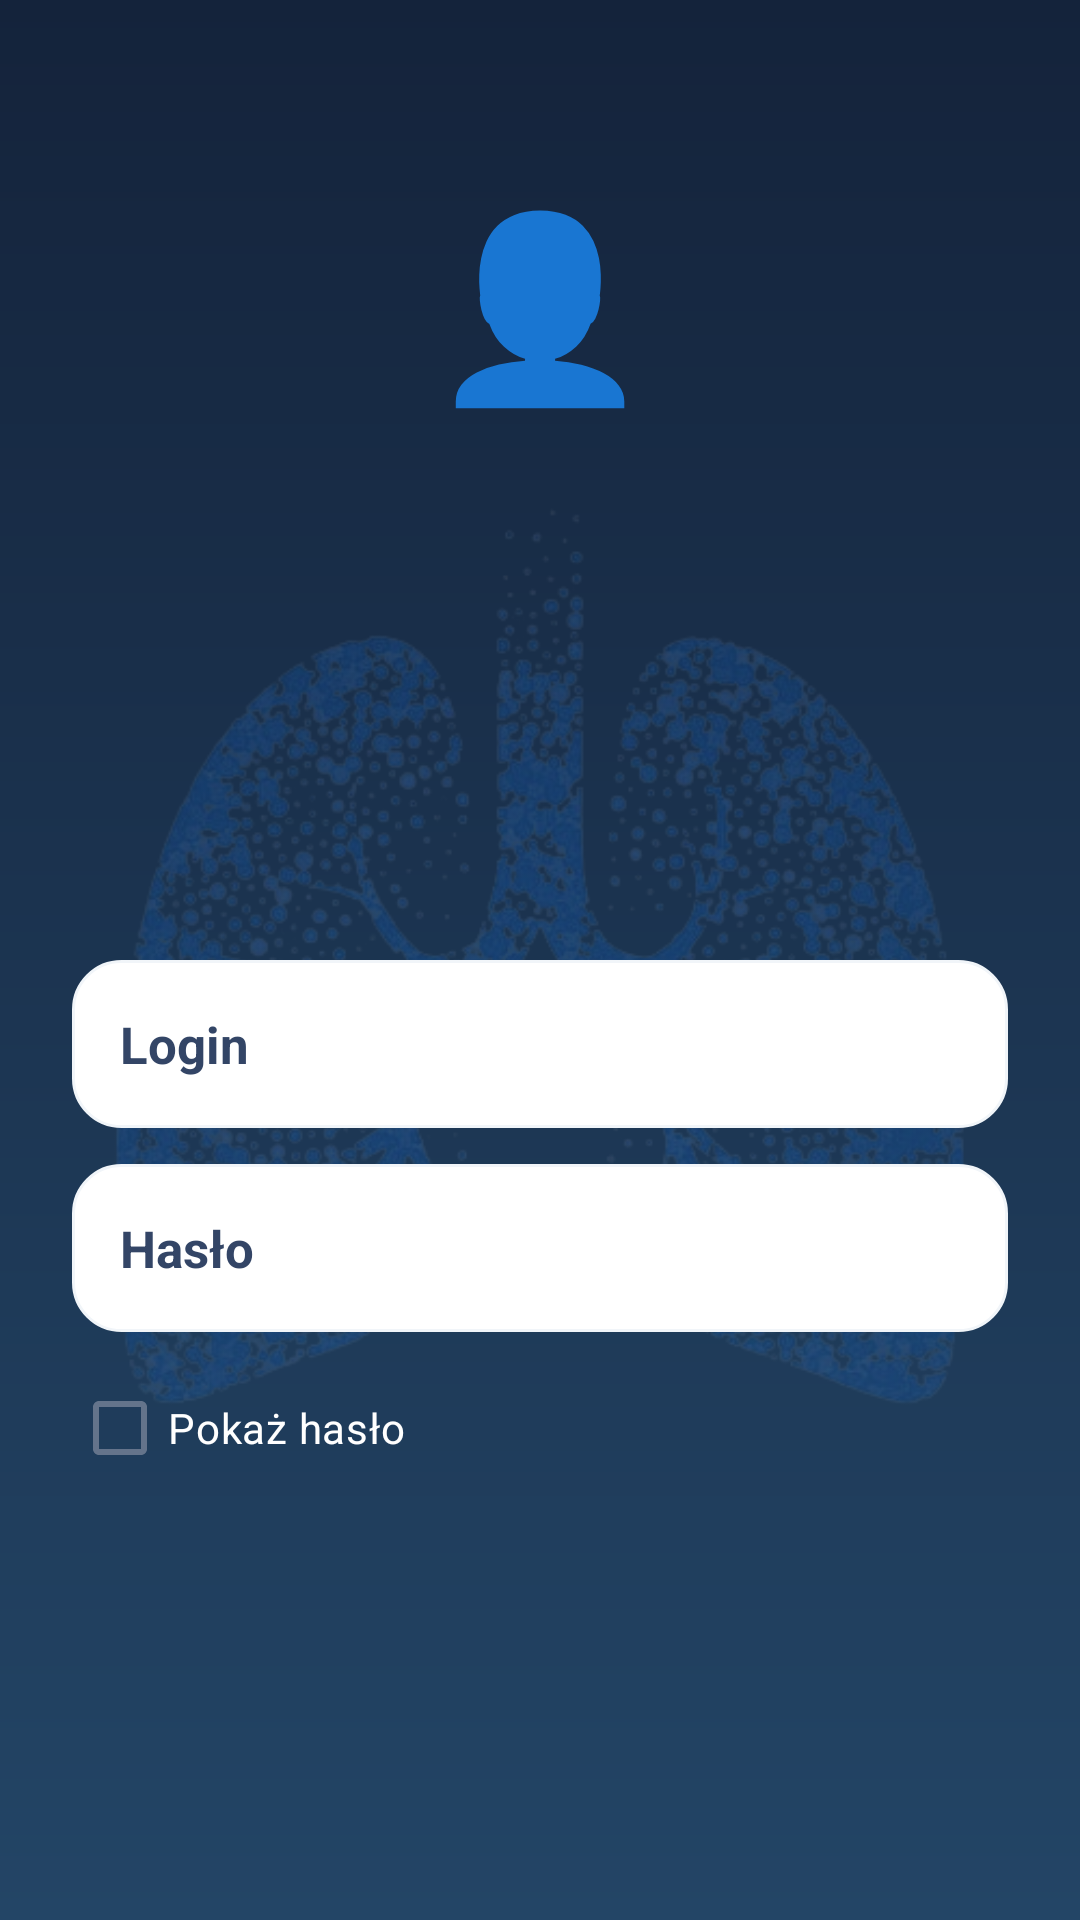

Android layout source for this screen:
<!-- AndroidManifest.xml: activity theme Theme.MyApplication.NoActionBar -->
<!-- res/layout/activity_main.xml -->
<?xml version="1.0" encoding="utf-8"?>
<androidx.constraintlayout.widget.ConstraintLayout
    xmlns:android="http://schemas.android.com/apk/res/android"
    xmlns:app="http://schemas.android.com/apk/res-auto"
    xmlns:tools="http://schemas.android.com/tools"
    android:layout_width="match_parent"
    android:layout_height="match_parent"
    android:id="@+id/container"
    android:background="@drawable/gradient_bg">

    
    <ImageView
        android:id="@+id/lungsImage"
        android:layout_width="0dp"
        android:layout_height="0dp"
        android:alpha="0.2"
        android:adjustViewBounds="true"
        android:contentDescription="@string/lungs"
        android:scaleType="centerInside"
        android:src="@drawable/lungs"
        app:layout_constraintTop_toTopOf="parent"
        app:layout_constraintBottom_toBottomOf="parent"
        app:layout_constraintStart_toStartOf="parent"
        app:layout_constraintEnd_toEndOf="parent" />

    
    <TextView
        android:id="@+id/userIcon"
        android:layout_width="wrap_content"
        android:layout_height="wrap_content"
        android:text="👤"
        android:textSize="60sp"
        android:layout_marginTop="60dp"
        app:layout_constraintTop_toTopOf="parent"
        app:layout_constraintStart_toStartOf="parent"
        app:layout_constraintEnd_toEndOf="parent"
        android:textColor="@android:color/white"/>

    
    <LinearLayout
        android:id="@+id/loginFormContainer"
        android:layout_width="0dp"
        android:layout_height="wrap_content"
        android:orientation="vertical"
        android:gravity="center_horizontal"
        android:padding="24dp"
        app:layout_constraintBottom_toBottomOf="parent"
        app:layout_constraintStart_toStartOf="parent"
        app:layout_constraintEnd_toEndOf="parent"
        android:layout_marginBottom="32dp">

        
        <EditText
            android:id="@+id/etLogin"
            android:layout_width="match_parent"
            android:layout_height="56dp"
            android:hint="Login"
            android:textColor="#14233B"
            android:textColorHint="#334566"
            android:textSize="17sp"
            android:textStyle="bold"
            android:background="@drawable/field_bg"
            android:paddingStart="16dp"
            android:paddingEnd="16dp"
            android:inputType="textEmailAddress"
            android:importantForAutofill="yes"
            android:autofillHints="username"/>

        <Space
            android:layout_width="match_parent"
            android:layout_height="12dp" />

        
        <EditText
            android:id="@+id/etHaslo"
            android:layout_width="match_parent"
            android:layout_height="56dp"
            android:hint="Hasło"
            android:textColor="#14233B"
            android:textColorHint="#334566"
            android:textSize="17sp"
            android:textStyle="bold"
            android:background="@drawable/field_bg"
            android:paddingStart="16dp"
            android:paddingEnd="16dp"
            android:inputType="textPassword"
            android:importantForAutofill="yes"
            android:autofillHints="password"/>

        
        <CheckBox
            android:id="@+id/cbShow"
            android:layout_width="wrap_content"
            android:layout_height="wrap_content"
            android:text="Pokaż hasło"
            android:textColor="#FFFFFF"
            android:layout_marginTop="8dp"
            android:layout_gravity="start"/>

        <Space
            android:layout_width="match_parent"
            android:layout_height="24dp" />

        
        <ImageButton
            android:id="@+id/loginButton"
            android:layout_width="230dp"
            android:layout_height="60dp"
            android:src="@drawable/ikonazaloguj"
            android:background="@android:color/transparent"
            android:scaleType="fitCenter"
            android:contentDescription="Zaloguj"/>

    </LinearLayout>

</androidx.constraintlayout.widget.ConstraintLayout>
<!-- resources referenced by this layout -->
<resources>
  <!-- drawable field_bg (drawable) -->
  <?xml version="1.0" encoding="utf-8"?>
  <shape xmlns:android="http://schemas.android.com/apk/res/android">
      
      <solid android:color="?attr/colorSurface"/>
      <corners android:radius="16dp"/>
      <stroke android:width="1dp" android:color="?attr/colorSurfaceVariant"/>
  </shape>
  <!-- drawable gradient_bg (drawable) -->
  <?xml version="1.0" encoding="utf-8"?>
  <shape xmlns:android="http://schemas.android.com/apk/res/android"
      android:shape="rectangle">
  
      <gradient
          android:startColor="#14233B"
          android:endColor="#234566"
          android:angle="270" />
  </shape>
  <!-- drawable ikonazaloguj: png bitmap (drawable-night, 16633 bytes) -->
  <!-- drawable lungs: png bitmap (drawable, 301088 bytes) -->
  <string name="lungs">Obraz płuc</string>
  <style name="Theme.MyApplication.NoActionBar" parent="Theme.MyApplication">
          <item name="windowActionBar">false</item>
          <item name="windowNoTitle">true</item>
      </style>
  <style name="Theme.MyApplication" parent="Theme.Material3.DayNight.NoActionBar">
          <item name="colorPrimary">@color/primary_light</item>
          <item name="colorOnPrimary">@color/white</item>
          <item name="colorSurface">@color/surface_light</item>
          <item name="colorOnSurface">@color/text_primary_light</item>
          <item name="colorSurfaceVariant">#F1F5F9</item>
          <item name="colorOnSurfaceVariant">@color/text_secondary_light</item>
          <item name="android:colorBackground">@color/background_light</item>
  
          <item name="colorSecondary">@color/text_secondary_light</item>
          <item name="colorError">@color/error_red</item>
  
          <item name="android:statusBarColor">@color/primary_light</item>
          <item name="android:windowLightStatusBar">true</item>
      </style>
  <color name="primary_light">#2563EB</color>
  <color name="white">#FFFFFF</color>
  <color name="surface_light">#FFFFFF</color>
  <color name="text_primary_light">#0F172A</color>
  <color name="text_secondary_light">#64748B</color>
  <color name="background_light">#F8FAFC</color>
  <color name="error_red">#EF4444</color>
</resources>
